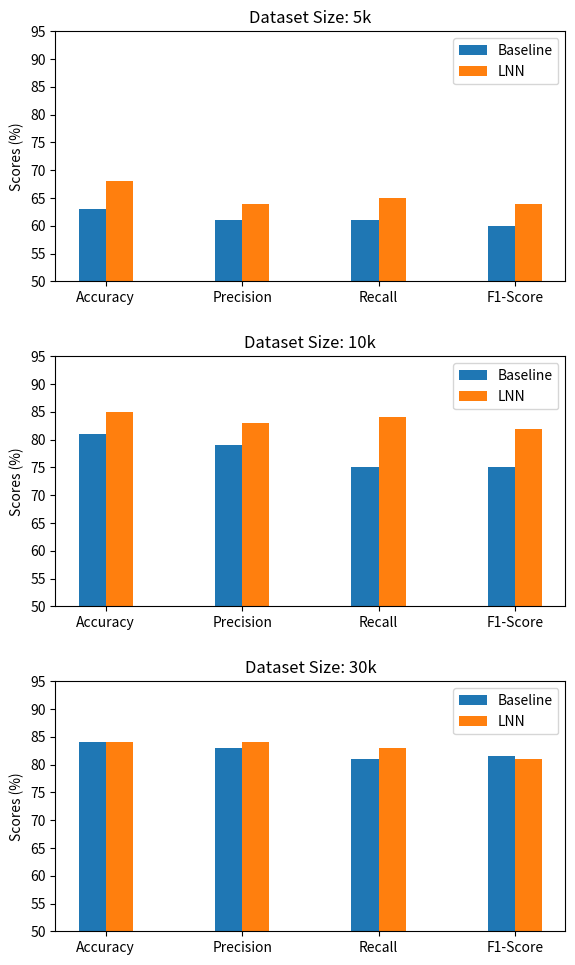

The matplotlib source for this figure:
import matplotlib.pyplot as plt
import numpy as np

###############################################################################
# # Data for plotting
# metrics = ['Accuracy', 'Precision', 'Recall', 'F1-Score']
# x = np.arange(len(metrics))

# # CIC IoT Dataset
# baseline_iot = [77, 76, 75, 73]
# lnn_iot = [81, 80, 81, 78]

# # CIC IoMT Dataset
# baseline_iomt = [81, 79, 75, 75]
# lnn_iomt = [85, 83, 84, 82]

# # Plot settings
# fig, (ax1, ax2) = plt.subplots(2, 1, figsize=(8, 12))

# # Plot for CIC IoT Dataset
# ax1.bar(x - 0.1, baseline_iot, width=0.2, label='Baseline')
# ax1.bar(x + 0.1, lnn_iot, width=0.2, label='LNN')
# ax1.set_ylim(60, 90)
# ax1.set_ylabel('Scores (%)')
# ax1.set_title('(a) Baseline vs LNN - CIC IoT Dataset (4-11 Categories)')
# ax1.set_xticks(x)
# ax1.set_xticklabels(metrics)
# ax1.legend()

# # Plot for CIC IoMT Dataset
# ax2.bar(x - 0.1, baseline_iomt, width=0.2, label='Baseline')
# ax2.bar(x + 0.1, lnn_iomt, width=0.2, label='LNN')
# ax2.set_ylim(60, 90)
# ax2.set_ylabel('Scores (%)')
# ax2.set_title('(b) Baseline vs LNN - CIC IoMT Dataset (3-9 Categories)')
# ax2.set_xticks(x)
# ax2.set_xticklabels(metrics)
# ax2.legend()

# # plt.xlabel('Metrics')
# plt.tight_layout()
# plt.show()
# # Save the plot as a PNG file
# fig.savefig("baseline_vs_lnn_comparison.png", format="png", dpi=300)
# plt.close(fig)  # Close the figure to free memory

# # File path saved
# "baseline_vs_lnn_comparison.png"
###############################################################################
# 


# import matplotlib.pyplot as plt

# # Data: Epochs, Sat values, and Accuracies
# epochs = list(range(30))
# train_sat = [0.106, 0.203, 0.283, 0.339, 0.379, 0.408, 0.427, 0.446, 0.464, 0.480,
#              0.491, 0.510, 0.527, 0.537, 0.552, 0.565, 0.575, 0.583, 0.590, 0.603,
#              0.606, 0.609, 0.619, 0.617, 0.623, 0.626, 0.632, 0.630, 0.635, 0.636]
# test_sat = [0.105, 0.198, 0.279, 0.332, 0.376, 0.408, 0.426, 0.445, 0.455, 0.477,
#             0.496, 0.514, 0.528, 0.538, 0.554, 0.571, 0.575, 0.592, 0.596, 0.600,
#             0.609, 0.615, 0.626, 0.625, 0.635, 0.636, 0.636, 0.640, 0.638, 0.646]
# train_acc = [0.342, 0.426, 0.477, 0.556, 0.614, 0.668, 0.736, 0.784, 0.791, 0.803,
#              0.809, 0.817, 0.820, 0.821, 0.827, 0.836, 0.841, 0.847, 0.847, 0.852,
#              0.854, 0.855, 0.859, 0.858, 0.860, 0.859, 0.861, 0.863, 0.864, 0.865]
# test_acc = [0.342, 0.420, 0.468, 0.547, 0.608, 0.672, 0.733, 0.783, 0.790, 0.802,
#             0.810, 0.817, 0.820, 0.818, 0.824, 0.836, 0.842, 0.844, 0.840, 0.845,
#             0.846, 0.848, 0.853, 0.852, 0.855, 0.855, 0.858, 0.863, 0.860, 0.863]

# # Generate mock data to simulate 5 runs with slight variations
# import numpy as np

# # Simulate variability
# np.random.seed(42)  # For reproducibility
# train_acc_runs = [train_acc + np.random.uniform(-0.03, 0.04, len(train_acc)) for _ in range(5)]
# train_sat_runs = [train_sat + np.random.uniform(-0.02, 0.03, len(train_sat)) for _ in range(5)]

# # Calculate mean and standard deviation
# mean_train_acc = np.mean(train_acc_runs, axis=0)
# std_train_acc = np.std(train_acc_runs, axis=0)
# mean_train_sat = np.mean(train_sat_runs, axis=0)
# std_train_sat = np.std(train_sat_runs, axis=0)

# # Plot Train Accuracy and Sat values with shaded areas
# plt.figure(figsize=(8, 5))
# plt.plot(epochs, mean_train_acc, label="Train Accuracy", marker='o', linestyle='-')
# plt.fill_between(epochs, mean_train_acc - std_train_acc, mean_train_acc + std_train_acc, alpha=0.2)

# plt.plot(epochs, mean_train_sat, label="Train Sat Value", marker='x', linestyle='--')
# plt.fill_between(epochs, mean_train_sat - std_train_sat, mean_train_sat + std_train_sat, alpha=0.2)

# # Labels and Title
# plt.xlabel("Epoch", fontsize=12)
# plt.ylabel("Value", fontsize=12)
# plt.title("Train Accuracy and Sat Value over Epochs (with variability)", fontsize=14)
# plt.legend(fontsize=10)
# plt.grid(True)

# # Save and show plot
# plt.tight_layout()
# plt.savefig("train_acc_vs_sat_with_variability.png", dpi=300)
# plt.show()


##########################################################################################
import matplotlib.pyplot as plt
import numpy as np

# Data for the plot
dataset_sizes = ['5k', '10k', '30k']
metrics = ['Accuracy', 'Precision', 'Recall', 'F1-Score']

# Performance metrics for each dataset size
baseline_5k = [63, 61, 61, 60]
lnn_5k = [68, 64, 65, 64]

baseline_10k = [81, 79, 75, 75]
lnn_10k = [85, 83, 84, 82]

baseline_30k = [84, 83, 81, 81.5]
lnn_30k = [84, 84, 83, 81]

# Plot settings
fig, axes = plt.subplots(3, 1, figsize=(6, 10), gridspec_kw={'hspace': 0.3})
data_sizes = [baseline_5k, lnn_5k, baseline_10k, lnn_10k, baseline_30k, lnn_30k]
titles = ['Dataset Size: 5k', 'Dataset Size: 10k', 'Dataset Size: 30k']

# Create plots for each dataset size
for i, ax in enumerate(axes):
    x = np.arange(len(metrics))
    baseline = data_sizes[i * 2]
    lnn = data_sizes[i * 2 + 1]
    
    ax.bar(x - 0.1, baseline, width=0.2, label='Baseline')
    ax.bar(x + 0.1, lnn, width=0.2, label='LNN')
    ax.set_ylim(50, 95)
    ax.set_ylabel('Scores (%)', fontsize=10)
    ax.set_title(titles[i], fontsize=12)
    ax.set_xticks(x)
    ax.set_xticklabels(metrics, fontsize=10)
    ax.legend(fontsize=10)


# Adjust layout to minimize margins
plt.subplots_adjust(left=0.1, right=0.95, top=0.95, bottom=0.05)
fig.savefig("performance_margin_adjusted.png", format="png", dpi=300, bbox_inches='tight')
plt.close(fig)  # Close the figure to free memory
